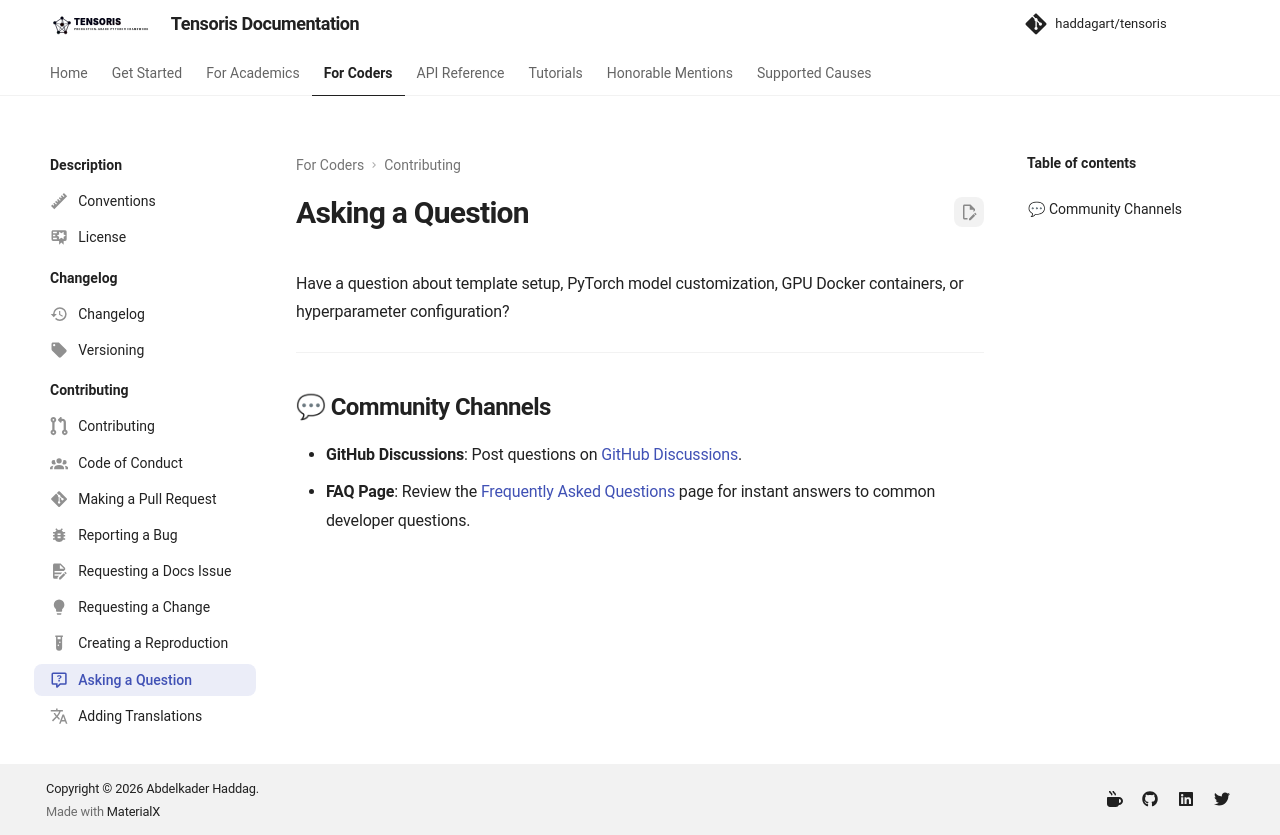

repository: haddagart/tensoris · page: 1.0.0/coders/asking-question/index.html · generator: mkdocs

---
icon: material/comment-question-outline
---

# Asking a Question

Have a question about template setup, PyTorch model customization, GPU Docker containers, or hyperparameter configuration?

---

## 💬 Community Channels

- **GitHub Discussions**: Post questions on [GitHub Discussions](https://github.com/haddagart/tensoris/discussions).
- **FAQ Page**: Review the [Frequently Asked Questions](../faq.md) page for instant answers to common developer questions.
